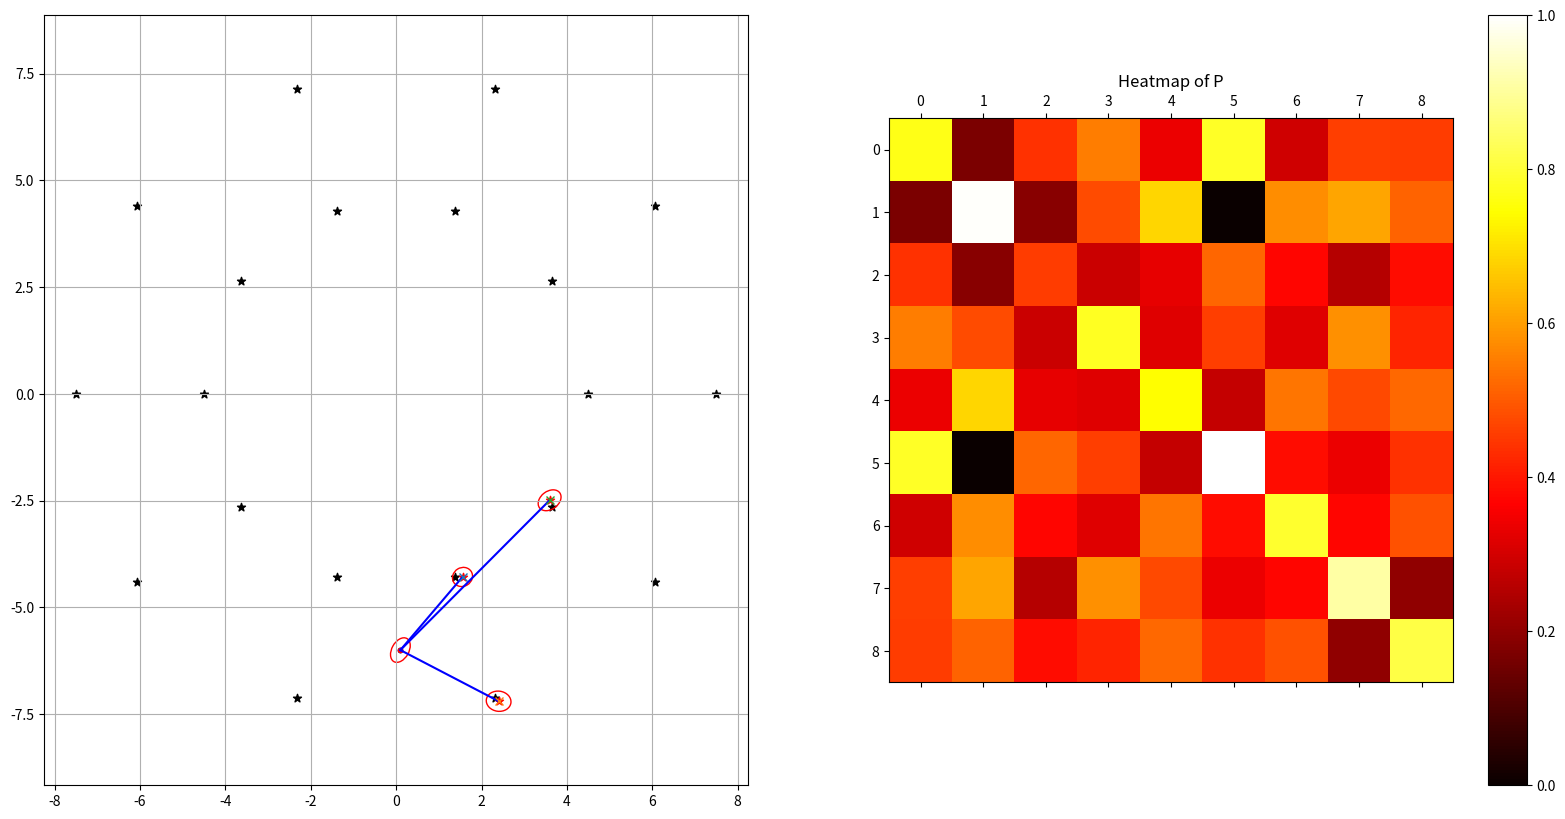

The script that saved this image: (Note: this script raises an exception after producing the figure.)
# This program demonstrate EKF SLAM using range and bearing measurements
# The main purpose of this program is to visualize how different matrix changes
# We assume EKF with known correspondence to make our life easier

import numpy as np
import matplotlib.pyplot as plt
import matplotlib.animation as animation
from matplotlib.patches import Ellipse
np.set_printoptions(precision=4, suppress=True)

# EKF SLAM


"""
x: state variable
P: state covariance matrix
g: motion model
h: sensor model
G: Jacobian of g
H: Jacobian of h
R: uncertainity of control
Q: uncertainity of sensor
Algorithm EKF_SLAM(x, P, u, z):
    # Predition
    x[t] = g(x[t-1], u[t])
    P = G @ P @ G.T + R

    # Update
    K = P @ H.T @ (H @ P @ H.T + Q) ^ -1
    x[t] = x[t] + K @ (z - h(x[t]))
    P = (I - K @ H) @ P
    return x[t], P
"""

def sensor_observation(x, map):
    """
    Return the landmarks robot would observed within range r
    """
    observation_radius = 5
    observations = []
    car_x = x[0]
    car_y = x[1]
    car_theta = x[2]
    for landmark in map:
        r = np.sqrt((landmark[0] - car_x) ** 2 + (landmark[1] - car_y) ** 2)
        theta = np.arctan2(landmark[1] - car_y, landmark[0] - car_x) - car_theta
        theta = angle_clip(theta)
        if r < observation_radius and abs(theta) < np.pi / 2:
            r += 0.04 * np.random.random(1)[0]
            theta += angle_clip(0.1 * (np.random.random() - 0.5))
            observations.append((r, theta))
    return observations



def motion_model(x, u, dt=0.01):
    num_landmark = get_num_landmark(x)
    d_theta = u[1] * dt
    turn_radius = u[0] / u[1]
    dx = -turn_radius * np.sin(x[2]) + turn_radius * np.sin(x[2] + d_theta)
    dy = turn_radius * np.cos(x[2]) - turn_radius * np.cos(x[2] + d_theta)

    F = np.eye(3)
    F = np.concatenate((F, np.zeros((3, 2 * num_landmark))), axis=1)

    G = np.array([
        [0, 0, turn_radius * np.cos(x[2]) - turn_radius * np.cos(x[2] + d_theta)],
        [0, 0, turn_radius * np.sin(x[2]) - turn_radius * np.sin(x[2] + d_theta)],
        [0, 0, 0]
    ])
    G = np.eye(3 + 2 * num_landmark) + F.T @ G @ F

    x[0] += dx
    x[1] += dy
    x[2] += d_theta
    return x, G



def sensor_model(x, landmark):
    delta = np.array([landmark[0] - x[0], landmark[1] - x[1]])
    q = np.dot(delta.T, delta).flatten()[0]
    q_sqrt = np.sqrt(q)
    theta = np.arctan2(delta[1], delta[0]) - x[2]
    if q < 1e-6: q=1e-6
    
    z_hat = np.array([q_sqrt, theta])
    H = 1 / q * np.array([
        [-q_sqrt * delta[0], -q_sqrt * delta[1], 0, q_sqrt * delta[0], q_sqrt * delta[1]],
        [delta[1], -delta[0], -q, -delta[1], delta[0]]
    ])

    return z_hat, H

def inverse_sensor_model(x, z):
    theta = z[1] + x[2]
    mx = x[0] + z[0] * np.cos(theta)
    my = x[1] + z[0] * np.sin(theta)
    return mx, my


def motion_predition(x, P, u, R):
    num_landmark = get_num_landmark(x)
    x, G = motion_model(x, u)

    F = np.eye(3)
    F = np.concatenate((F, np.zeros((3, 2 * num_landmark))), axis=1)
    P = G @ P @ G.T + F.T @ R @ F
    return x, P


def angle_clip(angle):
    angle %= 2 * np.pi
    if angle > np.pi:
        angle -= 2 * np.pi
    return angle

def find_closest_landmark(x, P, z, Q, alpha=30.0):
    d = []
    map = []
    num_landmark = get_num_landmark(x) 
    for i in range(num_landmark):
        mx = x[3 + 2 * i]
        my = x[3 + 2 * i + 1]
        map.append((mx, my))
     # Include current observation

    for i, (mx, my) in enumerate(map):
        z_hat, H = sensor_model(x, [mx, my])
        z_diff = z - z_hat
        z_diff[1] = angle_clip(z_diff[1])
        # Calculate the mahalanobis distance
        F1 = np.concatenate((np.eye(3), np.zeros((3, 2 * num_landmark))), axis=1)
        F2 = np.concatenate((np.zeros((2, 3 + 2 * i)), np.eye(2), np.zeros((2, 2 * (num_landmark - i - 1)))), axis=1)
        F = np.concatenate((F1, F2), axis=0)
        H = H @ F
        Psi = H @ P @ H.T + Q
        md = z_diff.T @ np.linalg.inv(Psi) @ z_diff

        # Calculate the mahalanobis
        d.append(md)
    d.append(alpha)
    map.append(inverse_sensor_model(x, z))
    closest_idx = np.argmin(np.array(d))
    if closest_idx == num_landmark:
        print(f"Add new landmark: {sorted(d)}")
    return map[closest_idx], closest_idx



def sensor_update(x, P, z, Q):
    # Find the correspondent landmark on the map
    closest_lmk, lmk_idx = find_closest_landmark(x, P, z, Q)
    num_landmark = get_num_landmark(x)
    # If found a new landmark
    if lmk_idx == num_landmark:
        x = np.concatenate((x, np.array(closest_lmk)))
        P = expand_P(P, landmark_sigma)
        num_landmark += 1
        print(f"Add new landmark, {num_landmark}")

    # Calculate z_hat
    z_hat, H = sensor_model(x, closest_lmk)
    z_diff = z - z_hat
    z_diff[1] = angle_clip(z_diff[1])
    # F
    F1 = np.concatenate((np.eye(3), np.zeros((3, 2 * num_landmark))), axis=1)
    F2 = np.concatenate((np.zeros((2, 3 + 2 * lmk_idx)), np.eye(2), np.zeros((2, 2 * (num_landmark - lmk_idx - 1)))), axis=1)
    F = np.concatenate((F1, F2), axis=0)
    H = H @ F
    # Update
    K = P @ H.T @ np.linalg.inv(H @ P @ H.T + Q)
    x = x + K @ z_diff 
    P = (np.eye(x.shape[0]) - K @ H) @ P
    return x, P

def ekf_slam(x, P, u, observations):
    x, P = motion_predition(x, P, u, R)
    for z in observations:
        x, P = sensor_update(x, P, z, Q)
    
    return x, P

def get_num_landmark(x):
    return  int((x.shape[0]-3) // 2)

def expand_P(P, sigma):
    P_dim = P.shape[0]
    P = np.concatenate((P, np.zeros((P_dim, 2))), axis=1)
    P = np.concatenate((P, np.zeros((2, P_dim + 2))), axis=0)
    P[P_dim:, P_dim:] = sigma *  np.eye(2)
    return P




# Create global map
track_width = 3.0
track_radius = 6.0
cone_number = 10
global_map = np.empty((0, 2))
for t in np.linspace(0, 2 * np.pi, cone_number, endpoint=False):
    inner_r = track_radius - track_width / 2
    outer_r = track_radius + track_width / 2
    global_map = np.vstack((global_map, np.array([inner_r * np.cos(t), inner_r * np.sin(t)])))
    global_map = np.vstack((global_map, np.array([outer_r * np.cos(t), outer_r * np.sin(t)])))

# print(global_map.shape)
# exit()
x_gt = np.array([0, -track_radius, 0], dtype=np.float32)
x_raw = x_gt.copy()
x = x_gt.copy()

# for m in global_map:
#     x = np.concatenate((x, np.array([m[0], m[1]])))

num_landmark = int((x.shape[0]-3) // 2)
landmark_sigma = 0.1
R = 0.01 * np.eye(3)
Q = 0.01 * np.eye(2)

# Create P 3x3 to 3+2N x 3+2N
P = np.eye(3)
for i in range(num_landmark):
    P = expand_P(P, landmark_sigma)



path_gt_hist = np.empty((0, 3))
path_raw_hist = np.empty((0, 3))
path_hist = np.empty((0, 3))

fig, axs = plt.subplots(1, 2, figsize=(20, 10))
fig.canvas.mpl_connect('key_release_event', 
    lambda event: [exit(0) if event.key == 'escape' else None])
im = axs[1].matshow(P, cmap='hot')  # Display P as a heatmap using matshow
fig.colorbar(im, ax=axs[1])  # Add a colorbar to the heatmap

for iter in range(501):
    u_gt = np.array([10.0, 10 / track_radius])
    u = u_gt + 1 * (np.random.random(2) - np.array([0.5, 0.3]))

    observations = sensor_observation(x_gt, global_map)
    x_gt, _ = motion_model(x_gt, u_gt, dt=0.01)
    x_raw, _ = motion_model(x_raw, u, dt=0.01)
    x, P = ekf_slam(x, P, u, observations)

    path_gt_hist = np.vstack((path_gt_hist, x_gt[:3].reshape(1, 3)))
    path_raw_hist = np.vstack((path_raw_hist, x_raw[:3].reshape(1, 3)))
    path_hist = np.vstack((path_hist, x[:3].reshape(1, 3)))

    if (iter > 300 and path_gt_hist.shape[0] > 300):
        path_gt_hist = path_gt_hist[-300:]
        path_raw_hist = path_raw_hist[-300:]
        path_hist = path_hist[-300:]

    # Animation
    # Create a figure and a 1x2 subplot grid
    # fig.clf()
    axs[0].cla()
    axs[1].cla()
    
    # Subplot 1: Map and path
    axs[0].scatter(global_map[:, 0], global_map[:, 1], c='k', marker='*')
    self_map = x[3:]
    if self_map.shape[0] > 0:
        axs[0].scatter(self_map[::2], self_map[1::2], c='r', marker='*')

    # Plot landmark
    for z in observations:
        mx, my = inverse_sensor_model(x, z)
        # plot (mx, my) as a X point and a line from (x[0], x[1]) to (mx, my) in blue line
        axs[0].plot([x[0], mx], [x[1], my], '-b')
        axs[0].plot(mx, my, 'x')
    
    # Plot car uncertainty
    cov = P[:2, :2]
    eigvals, eigvecs = np.linalg.eigh(cov)
    angle = np.degrees(np.arctan2(*eigvecs[:, 1]))
    width, height = 2 * np.sqrt(eigvals)
    ellipse = Ellipse((x[0], x[1]), width, height, angle=angle, edgecolor='r', fc='none')
    axs[0].add_patch(ellipse)

    # Plog landmark uncertainity
    if self_map.shape[0] > 0:
        for i in range(self_map.shape[0] // 2):
            mx, my = self_map[2*i:2*i+2]
            cov = P[3+2*i:3+2*i+2, 3+2*i:3+2*i+2]
            eigvals, eigvecs = np.linalg.eigh(cov)
            angle = np.degrees(np.arctan2(*eigvecs[:, 1]))
            width, height = 2 * np.sqrt(eigvals)
            ellipse = Ellipse((mx, my), width, height, angle=angle, edgecolor='r', fc='none')
            axs[0].add_patch(ellipse)

    
    # Plot path
    axs[0].scatter(path_gt_hist[:, 0], path_gt_hist[:, 1], c='b', marker='.')
    axs[0].scatter(path_raw_hist[:, 0], path_raw_hist[:, 1], c='k', marker='.')
    axs[0].scatter(path_hist[:, 0], path_hist[:, 1], c='r', marker='.')
    
    axs[0].axis("equal")
    axs[0].grid(True)
    
    # Subplot 2: Heatmap of P
    im = axs[1].matshow(P, cmap='hot')  # Display P as a heatmap using matshow
    # fig.colorbar(im, ax=axs[1])  # Add a colorbar to the heatmap
    axs[1].set_title('Heatmap of P')  # Add a title to the heatmap
    
    if iter % 5 == 0:
        print(f"Save as {iter:04}.png")
        fig.savefig(f"./__tmp_pic/{iter:04}.png")
    plt.pause(0.001)
    """
    # Subplot 1: Original plot
    plt.clf()
    plt.subplot(1, 2, 1)  # 1 row, 2 columns, subplot 1
    plt.gcf().canvas.mpl_connect('key_release_event', 
        lambda event: [exit(0) if event.key == 'escape' else None])

    # Plot landmark
    for z in observations:
        mx, my = inverse_sensor_model(x, z)
        # plot (mx, my) as a X point and a line from (x[0], x[1]) to (mx, my) in blue line
        plt.plot([x[0], mx], [x[1], my], '-b')
        plt.plot(mx, my, 'x')

        # # Theory
        # closest_lmk, lmk_idx = find_closest_landmark(x, z)
        # z_hat, H = sensor_model(x, closest_lmk)
        # theta = z_hat[1] + x[2]
        # mx = x[0] + z_hat[0] * np.cos(theta))3)3)3)3
        # my = x[1] + z_hat[0] * np.sin(theta)
        # # plot (mx, my) as a X point and a line from (x[0], x[1]) to (mx, my) in blue line
        # plt.plot([x[0], mx], [x[1], my], '-b')
        # plt.plot(mx, my, 'o')

        # Create a figure and a 1x2 subplot grid
    # Plot map
    plt.scatter(global_map[:, 0], global_map[:, 1], c='k', marker='*')
    self_map = x[3:]
    if self_map.shape[0] > 0:
        plt.scatter(self_map[::2], self_map[1::2], c='r', marker='*')
    # Plot car uncertainity
    # Covariance matrix
    cov = np.array([[4.0, 1.3], [1.3, 3.5]])
    
    # Calculate the eigenvalues and eigenvectors
    eigvals, eigvecs = np.linalg.eigh(cov)
    
    # Calculate the angle of rotation and the scale of the x and y axes
    angle = np.degrees(np.arctan2(*eigvecs[:, 1]))
    width, height = 2 * np.sqrt(eigvals)
    
    # Create the ellipse
    ellipse = Ellipse((x[0], x[1]), width, height, angle=angle)
    ax = plt.gca()
    ax.add_patch(ellipse)

    # Plot the ellipse
    plt.add_patch(ellipse)
    # Plot path
    plt.scatter(path_gt_hist[:, 0], path_gt_hist[:, 1], c='k', marker='.')
    plt.scatter(path_raw_hist[:, 0], path_raw_hist[:, 1], c='b', marker='.')
    plt.scatter(path_hist[:, 0], path_hist[:, 1], c='r', marker='.')

    plt.axis("equal")
    plt.grid(True)

    # Subplot 2: Heatmap of P
    # plt.subplot(1, 2, 2)  # 1 row, 2 columns, subplot 2
    # plt.cla()
    # plt.matshow(P, cmap='hot', fignum=0)  # Display P as a heatmap using matshow
    # plt.colorbar()  # Add a colorbar to the heatmap
    # plt.title('Heatmap of P')  # Add a title to the heatmap
    # if i % 5 == 0:
        # plt.savefig(f"./__tmp_pic/{i:04}.png")
    plt.pause(0.0001)
    """